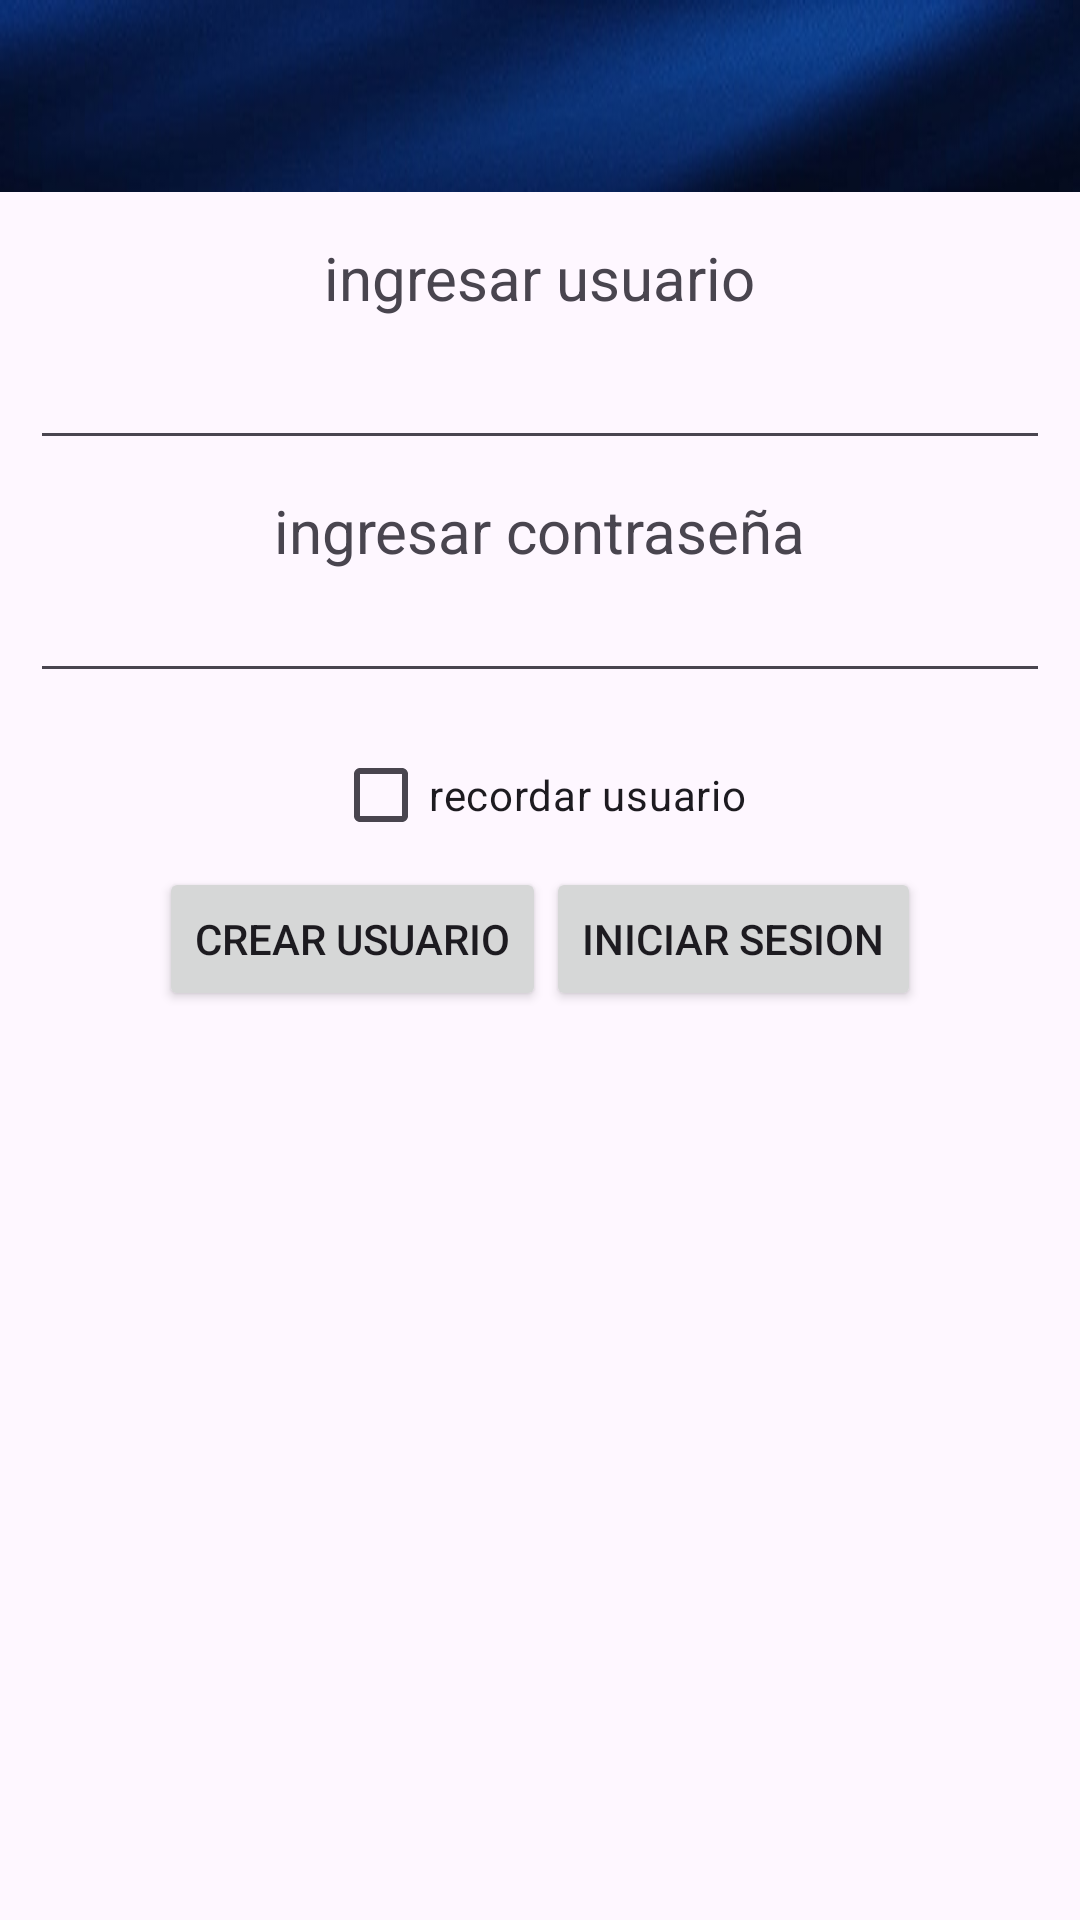

Layout XML and referenced resources for this Android screen:
<!-- AndroidManifest.xml: application theme Theme.Dbz_api -->
<!-- res/layout/activity_login.xml -->
<?xml version="1.0" encoding="utf-8"?>
<LinearLayout xmlns:android="http://schemas.android.com/apk/res/android"
    xmlns:app="http://schemas.android.com/apk/res-auto"
    xmlns:tools="http://schemas.android.com/tools"
    android:id="@+id/main"
    android:layout_width="match_parent"
    android:layout_height="match_parent"
    tools:context=".LoginActivity"
    android:orientation="vertical"
    android:gravity="center_horizontal"
    >
    <include
    android:id="@+id/toolbar"
        layout="@layout/primary_layout"
        />
    <TextView
        android:layout_width="wrap_content"
        android:layout_height="wrap_content"
        android:text="ingresar usuario"
        android:textSize="20sp"

        />
    <EditText
        android:layout_width="match_parent"
        android:layout_height="wrap_content"
        android:id="@+id/etUsuario"
        android:textSize="15dp"

        android:layout_margin="10dp"
        tools:text ="nombre de usuario"
        />
    <TextView
        android:layout_width="wrap_content"
        android:layout_height="wrap_content"
        android:text="ingresar contraseña"
        android:textSize="20sp"/>
    <EditText
        android:layout_width="match_parent"
        android:layout_height="wrap_content"
        android:id="@+id/etPassword"
        android:textSize="10dp"
        android:layout_margin="10dp"
        android:inputType="textPassword"
        />
    <CheckBox
        android:layout_width="wrap_content"
        android:layout_height="wrap_content"
        android:text="recordar usuario"
        android:id="@+id/cbRecordarusuario"/>
    <LinearLayout
        android:weightSum="1"
        android:layout_width="wrap_content"
        android:layout_height="wrap_content">


        <Button

            android:layout_width="match_parent"
            android:layout_height="wrap_content"
            android:id="@+id/btnRegistrarse"
            android:text="crear usuario"
            android:layout_weight="0.5"/>
        <Button
            android:layout_width="match_parent"
            android:layout_height="wrap_content"
            android:id="@+id/btnIniciarsesion"
            android:text="iniciar sesion"
            android:layout_weight="0.5"/>
    </LinearLayout>




</LinearLayout>
<!-- res/layout/primary_layout.xml (included above) -->
<?xml version="1.0" encoding="utf-8"?>
<androidx.appcompat.widget.Toolbar xmlns:android="http://schemas.android.com/apk/res/android"
    android:layout_width="match_parent"
    android:layout_height="wrap_content"
    xmlns:app="http://schemas.android.com/apk/res-auto"
    android:background="@drawable/fondotoolbar"
    android:elevation="8dp"
    app:titleTextColor="@color/letrasFicha"
    app:subtitleTextColor="@color/letrasFicha"
    android:layout_marginBottom="15dp">

</androidx.appcompat.widget.Toolbar>
<!-- resources referenced by this layout -->
<resources>
  <color name="letrasFicha">#D4AF37</color>
  <!-- drawable fondotoolbar: jpg bitmap (drawable, 13869 bytes) -->
  <style name="Theme.Dbz_api" parent="Base.Theme.Dbz_api" />
  <style name="Base.Theme.Dbz_api" parent="Theme.Material3.DayNight.NoActionBar">
          
          
      </style>
</resources>
